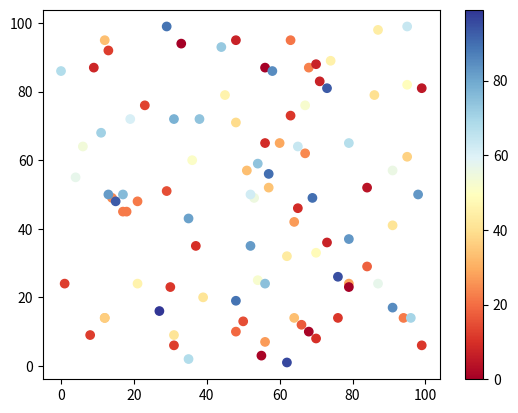

Here is the Python script that generated this plot:
#Three lines to make our compiler able to draw:
import sys
import matplotlib
matplotlib.use('Agg')

import matplotlib.pyplot as plt
import numpy as np

x = np.random.randint(100, size=(100))
y = np.random.randint(100, size=(100))
colors = np.random.randint(100, size=(100))

plt.scatter(x, y, c=colors, cmap='RdYlBu')

plt.colorbar()

plt.show()

#Two  lines to make our compiler able to draw:
plt.savefig(sys.stdout.buffer)
sys.stdout.flush()
